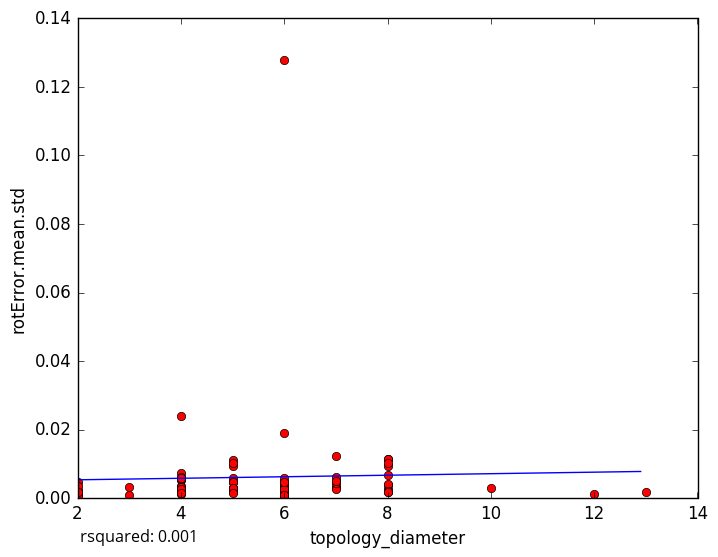

The data file committed next to this chart (first rows):
topology_diameter, rotError.mean.std
7, 0.005167
6, 0.1279
7, 0.003402
6, 0.0005297
5, 0.002742
6, 0.000868
2, 0.0009885
6, 0.0043
5, 0.003053
7, 0.003251
6, 0.001622
6, 0.001223
6, 0.004816
6, 0.001396
5, 0.002956
2, 0.0008607
3, 0.000879
2, 0.002344
8, 0.001963
2, 0.004754
6, 0.00398
4, 0.001945
5, 0.01123
4, 0.007287
4, 0.02401
5, 0.005872
4, 0.003643
4, 0.001931
2, 0.003506
8, 0.01154
13, 0.001699
6, 0.003878
6, 0.01898
7, 0.002684
8, 0.009513
8, 0.01137
8, 0.01022
8, 0.002796
4, 0.001196
8, 0.003732
7, 0.004355
4, 0.002846
8, 0.004052
6, 0.002582
5, 0.009352
12, 0.00121
4, 0.005446
7, 0.0122
8, 0.006879
4, 0.003197
3, 0.003172
8, 0.002129
4, 0.002831
5, 0.004797
6, 0.001696
8, 0.001674
5, 0.004649
7, 0.006317
6, 0.002674
10, 0.002907
... 18 more rows
